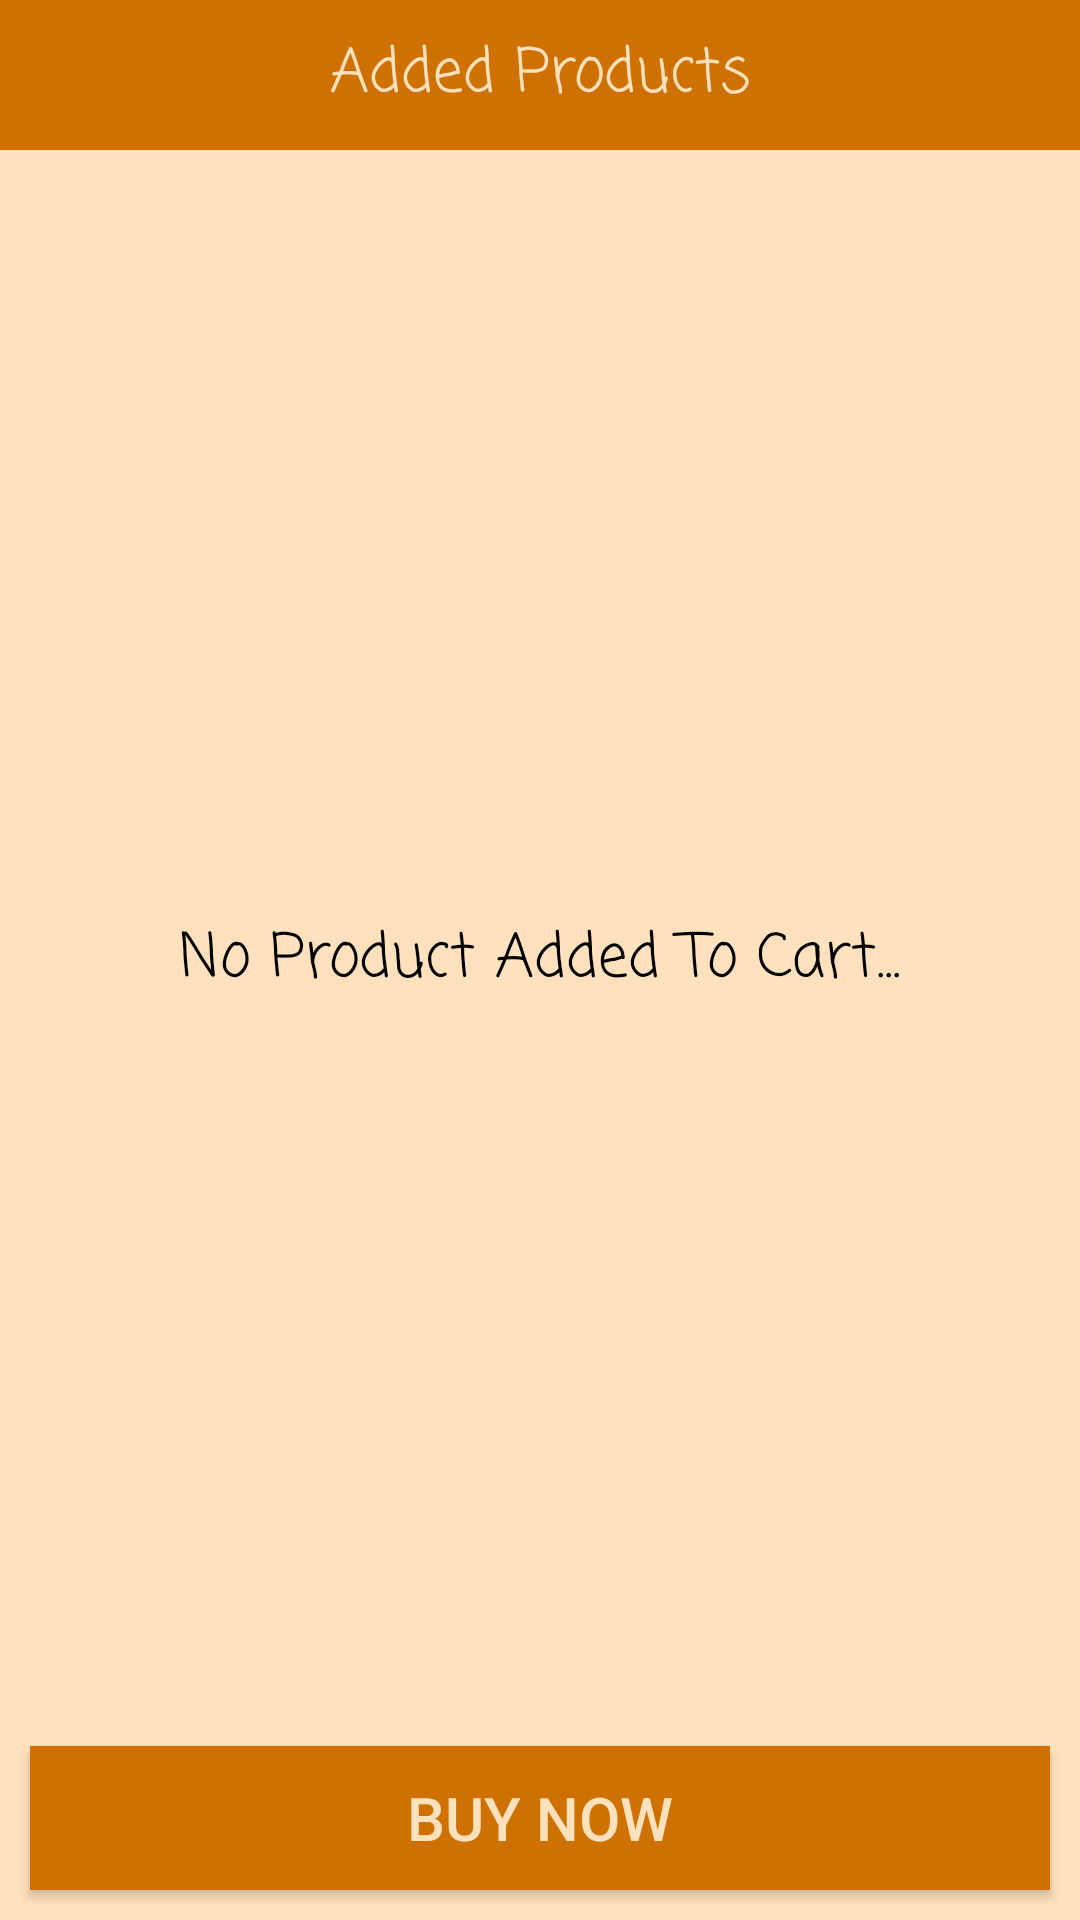

Write the Android layout XML for this screen, with the resource values it uses.
<!-- AndroidManifest.xml: application theme AppTheme -->
<!-- res/layout/activity_addto_cart_product.xml -->
<?xml version="1.0" encoding="utf-8"?>
<RelativeLayout xmlns:android="http://schemas.android.com/apk/res/android"
    xmlns:app="http://schemas.android.com/apk/res-auto"
    xmlns:tools="http://schemas.android.com/tools"
    android:layout_width="match_parent"
    android:layout_height="match_parent"
    android:background="@color/lightcreamyoranger"
    tools:context="mra.com.tastyfoodcafe.AddtoCartProduct">

<RelativeLayout
    android:id="@+id/rellay_addprodct"
    android:background="@color/darkcream"
    android:layout_width="match_parent"
    android:layout_height="50dp">

    <ImageButton
        android:id="@+id/delete"
        android:layout_width="30dp"
        android:layout_height="30dp"
        android:layout_alignParentEnd="true"
        android:layout_centerVertical="true"
        android:layout_marginEnd="13dp"
        android:background="@drawable/ic_delete_black_24dp"/>
    <TextView
        android:id="@+id/name"
        android:layout_width="wrap_content"
        android:layout_height="wrap_content"
        android:layout_centerHorizontal="true"
        android:layout_centerInParent="true"
        android:text="Added Products"
        android:textSize="20dp"
        android:fontFamily="casual"
        android:textColor="@color/lightcreamyoranger"/>






</RelativeLayout>
    <android.support.v4.view.ViewPager
        android:id="@+id/view_pager"
        android:scrollbars="vertical"
        android:layout_width="match_parent"
        android:layout_height="match_parent"
        android:layout_below="@+id/rellay_addprodct"
        />

    <TextView
        android:id="@+id/nop"
        android:layout_width="wrap_content"
        android:layout_height="wrap_content"
        android:layout_centerInParent="true"
        android:text="No Product Added To Cart..."
        android:textSize="20dp"
        android:fontFamily="casual"
        android:textColor="@color/black"
        />

    <Button
        android:id="@+id/buycart"
        android:layout_width="match_parent"
        android:layout_height="wrap_content"
        android:layout_alignParentBottom="true"
        android:layout_centerHorizontal="true"
        android:background="@drawable/buttondrawable"
        android:text="Buy Now"
        android:textSize="20dp"
        android:textColor="@color/lightcreamyoranger"
        android:layout_marginRight="10dp"
        android:layout_marginLeft="10dp"
        android:layout_marginBottom="10dp"
        />







</RelativeLayout>
<!-- resources referenced by this layout -->
<resources>
  <color name="black">#000000</color>
  <color name="darkcream">#ce7100</color>
  <color name="lightcreamyoranger">#ffe1be</color>
  <!-- drawable buttondrawable (drawable) -->
  <?xml version="1.0" encoding="utf-8"?>
  <shape xmlns:android="http://schemas.android.com/apk/res/android"
      android:shape="rectangle">
  
      <solid
          android:color="@color/darkcream"/>
  
  </shape>
  <style name="AppTheme" parent="Theme.AppCompat.Light.NoActionBar">
          
          <item name="colorPrimary">@color/colorPrimary</item>
          <item name="colorPrimaryDark">@color/colorPrimaryDark</item>
          <item name="colorAccent">@color/colorAccent</item>
      </style>
  <color name="colorPrimary">#3F51B5</color>
  <color name="colorPrimaryDark">#303F9F</color>
  <color name="colorAccent">#ffc47d</color>
</resources>
